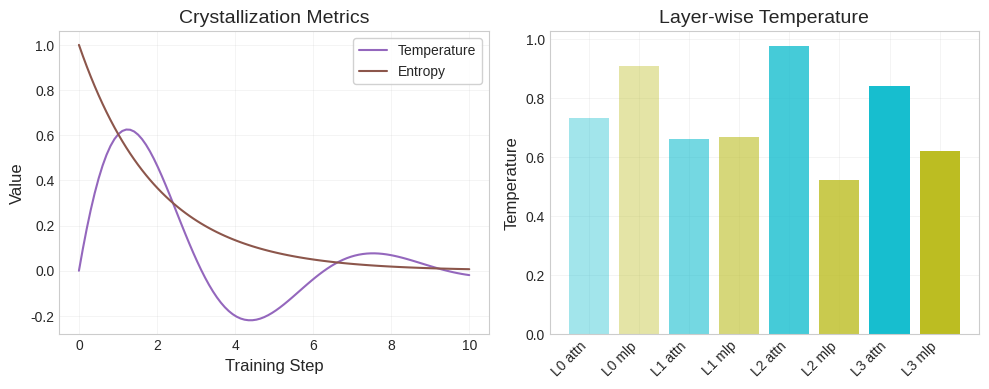

Here is the Python script that generated this plot:
"""
Plotting style configuration for Crystalline visualizations.

Provides consistent colors, fonts, and figure sizes for publication-quality plots.
"""

import matplotlib.pyplot as plt
import matplotlib as mpl

# Color palette - colorblind-friendly
COLORS = {
    # Loss components
    "loss_total": "#1f77b4",      # Blue
    "loss_pred": "#ff7f0e",       # Orange
    "loss_compress": "#2ca02c",   # Green
    "loss_commit": "#d62728",     # Red

    # Crystallization metrics
    "temperature": "#9467bd",      # Purple
    "entropy": "#8c564b",          # Brown
    "codebook_usage": "#e377c2",   # Pink

    # Layer types
    "attn": "#17becf",             # Cyan
    "mlp": "#bcbd22",              # Olive

    # General
    "primary": "#1f77b4",
    "secondary": "#ff7f0e",
    "accent": "#2ca02c",
    "highlight": "#d62728",
}

# Figure sizes (width, height) in inches
FIGSIZE = {
    "single": (6, 4),        # Single plot
    "wide": (10, 4),         # Wide single plot
    "double": (10, 4),       # Two plots side by side
    "quad": (10, 8),         # 2x2 grid
    "tall": (6, 8),          # Tall single plot
    "presentation": (12, 6), # For slides
}

# Font sizes
FONTSIZE = {
    "title": 14,
    "label": 12,
    "tick": 10,
    "legend": 10,
    "annotation": 9,
}


def setup_style(context: str = "paper"):
    """
    Apply consistent matplotlib style for Crystalline visualizations.

    Args:
        context: One of 'paper', 'notebook', 'presentation'
                - paper: Publication-quality, smaller fonts
                - notebook: Medium size for Jupyter
                - presentation: Larger fonts for slides
    """
    # Base style
    plt.style.use("seaborn-v0_8-whitegrid")

    # Context-specific scaling
    scale = {"paper": 1.0, "notebook": 1.2, "presentation": 1.5}.get(context, 1.0)

    # Update rcParams
    plt.rcParams.update({
        # Figure
        "figure.dpi": 150,
        "savefig.dpi": 300,
        "savefig.bbox": "tight",
        "savefig.pad_inches": 0.1,

        # Fonts
        "font.size": FONTSIZE["tick"] * scale,
        "axes.titlesize": FONTSIZE["title"] * scale,
        "axes.labelsize": FONTSIZE["label"] * scale,
        "legend.fontsize": FONTSIZE["legend"] * scale,
        "xtick.labelsize": FONTSIZE["tick"] * scale,
        "ytick.labelsize": FONTSIZE["tick"] * scale,

        # Lines
        "lines.linewidth": 1.5,
        "lines.markersize": 6,

        # Axes
        "axes.linewidth": 0.8,
        "axes.grid": True,
        "grid.alpha": 0.3,
        "grid.linewidth": 0.5,

        # Legend
        "legend.frameon": True,
        "legend.framealpha": 0.9,
        "legend.edgecolor": "0.8",

        # Colors
        "axes.prop_cycle": mpl.cycler(color=[
            COLORS["primary"],
            COLORS["secondary"],
            COLORS["accent"],
            COLORS["highlight"],
            COLORS["temperature"],
            COLORS["entropy"],
        ]),
    })


def get_layer_colors(n_layers: int, bottleneck_type: str = "both") -> list:
    """
    Generate colors for layer-wise plots.

    Args:
        n_layers: Number of transformer layers
        bottleneck_type: 'attn', 'mlp', or 'both'

    Returns:
        List of colors for each layer/bottleneck
    """
    if bottleneck_type == "both":
        # Alternating attn/mlp colors with varying lightness
        colors = []
        for i in range(n_layers):
            # Lighter to darker as layers increase
            alpha = 0.4 + 0.6 * (i / max(n_layers - 1, 1))
            colors.append((*mpl.colors.to_rgb(COLORS["attn"]), alpha))
            colors.append((*mpl.colors.to_rgb(COLORS["mlp"]), alpha))
        return colors
    else:
        base_color = COLORS[bottleneck_type]
        cmap = mpl.cm.get_cmap("Blues" if bottleneck_type == "attn" else "Greens")
        return [cmap(0.3 + 0.7 * i / max(n_layers - 1, 1)) for i in range(n_layers)]


def format_metric_name(metric: str) -> str:
    """Convert internal metric names to display names."""
    names = {
        "loss_total": "Total Loss",
        "loss_pred": "Prediction Loss",
        "loss_compress": "Compression Loss",
        "loss_commit": "Commitment Loss",
        "temperature": "Temperature",
        "entropy": "Entropy",
        "codebook_usage": "Codebook Usage",
        "perplexity": "Perplexity",
        "purity": "Code-State Purity",
    }
    return names.get(metric, metric.replace("_", " ").title())


if __name__ == "__main__":
    # Demo the style
    import numpy as np

    setup_style("paper")

    fig, axes = plt.subplots(1, 2, figsize=FIGSIZE["double"])

    # Demo line plot
    x = np.linspace(0, 10, 100)
    axes[0].plot(x, np.exp(-x/3) * np.sin(x), label="Temperature", color=COLORS["temperature"])
    axes[0].plot(x, np.exp(-x/2), label="Entropy", color=COLORS["entropy"])
    axes[0].set_xlabel("Training Step")
    axes[0].set_ylabel("Value")
    axes[0].set_title("Crystallization Metrics")
    axes[0].legend()

    # Demo bar plot with layer colors
    n_layers = 4
    colors = get_layer_colors(n_layers)
    bars = np.random.rand(n_layers * 2) * 0.5 + 0.5
    labels = [f"L{i//2} {'attn' if i%2==0 else 'mlp'}" for i in range(n_layers * 2)]
    axes[1].bar(range(len(bars)), bars, color=colors[:len(bars)])
    axes[1].set_xticks(range(len(bars)))
    axes[1].set_xticklabels(labels, rotation=45, ha="right")
    axes[1].set_ylabel("Temperature")
    axes[1].set_title("Layer-wise Temperature")

    plt.tight_layout()
    print("Style demo created. Close the plot to continue.")
    plt.show()
